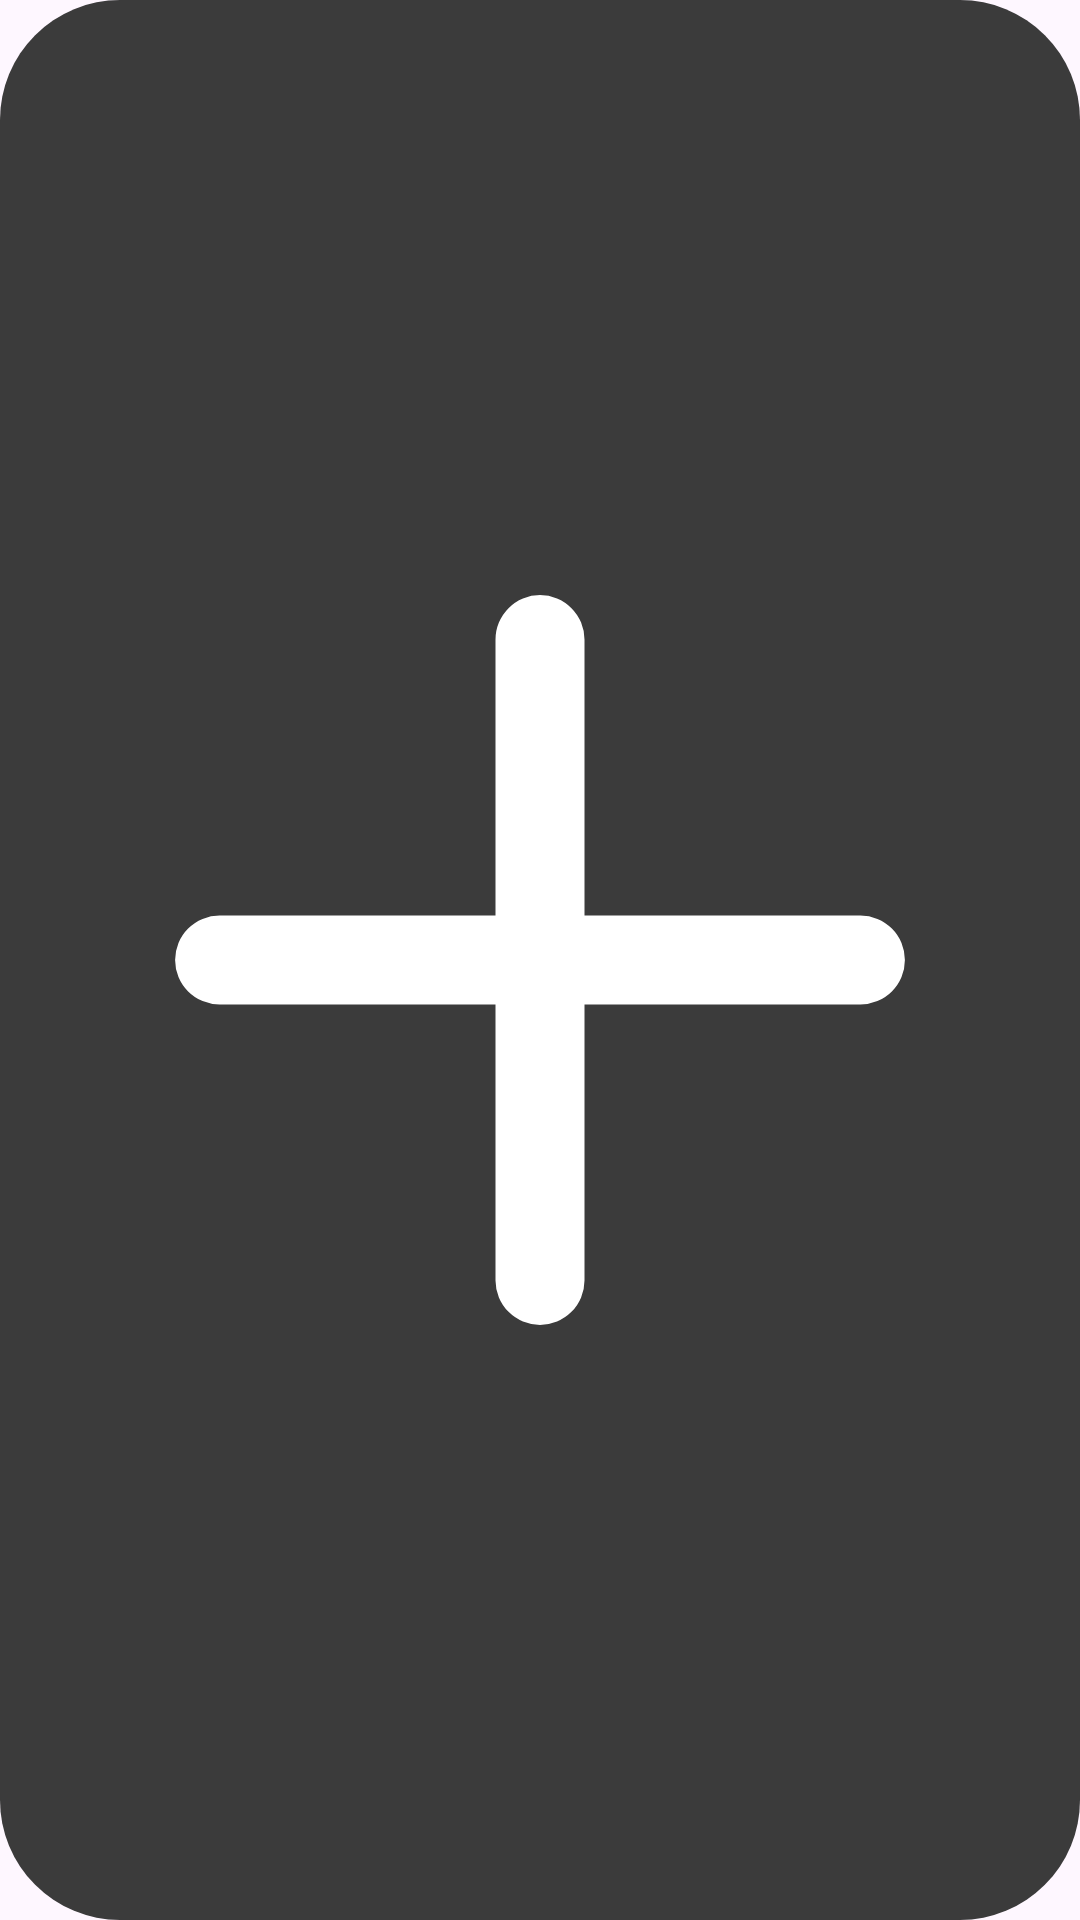

Write the Android layout XML for this screen, with the resource values it uses.
<!-- AndroidManifest.xml: application theme Theme.Closet -->
<!-- res/layout/recycled_item_add.xml -->
<?xml version="1.0" encoding="utf-8"?>
<androidx.constraintlayout.widget.ConstraintLayout xmlns:android="http://schemas.android.com/apk/res/android"
    xmlns:app="http://schemas.android.com/apk/res-auto"
    xmlns:tools="http://schemas.android.com/tools"
    android:id="@+id/add_button"
    android:layout_width="40dp"
    android:layout_height="40dp"
    android:layout_marginBottom="10dp"
    android:layout_marginEnd="5dp"
    android:background="@drawable/box_recycled_item_color">


    <ImageView

        android:id="@+id/imageViewAdd"
        android:layout_width="match_parent"
        android:layout_height="match_parent"
        android:src="@drawable/icon_add"
        android:padding="2dp"
        />

</androidx.constraintlayout.widget.ConstraintLayout>
<!-- resources referenced by this layout -->
<resources>
  <!-- drawable box_recycled_item_color (drawable) -->
  <?xml version="1.0" encoding="utf-8"?>
  <shape xmlns:android="http://schemas.android.com/apk/res/android">
      <solid android:color="@color/grey" />
      <corners
          android:topLeftRadius="40dp"
          android:topRightRadius="40dp"
          android:bottomLeftRadius="40dp"
          android:bottomRightRadius="40dp" />
  </shape>
  <!-- drawable icon_add (drawable) -->
  <vector xmlns:android="http://schemas.android.com/apk/res/android"
      android:width="24dp"
      android:height="24dp"
      android:viewportWidth="24"
      android:viewportHeight="24">
    <path
        android:pathData="M12,4.8L12,19.2M19.2,12L4.8,12"
        android:strokeWidth="2"
        android:fillColor="#00000000"
        android:strokeColor="#ffffff"
        android:strokeLineCap="round"/>
  </vector>
  <style name="Theme.Closet" parent="Base.Theme.Closet" />
  <color name="grey">#3B3B3B</color>
  <style name="Base.Theme.Closet" parent="Theme.Material3.DayNight.NoActionBar">
          
          
  
      </style>
</resources>
